Dataset: data (GitHub, ysnni2/PhotoTrip). Classes: beach, city, culture, festival, food, nature.

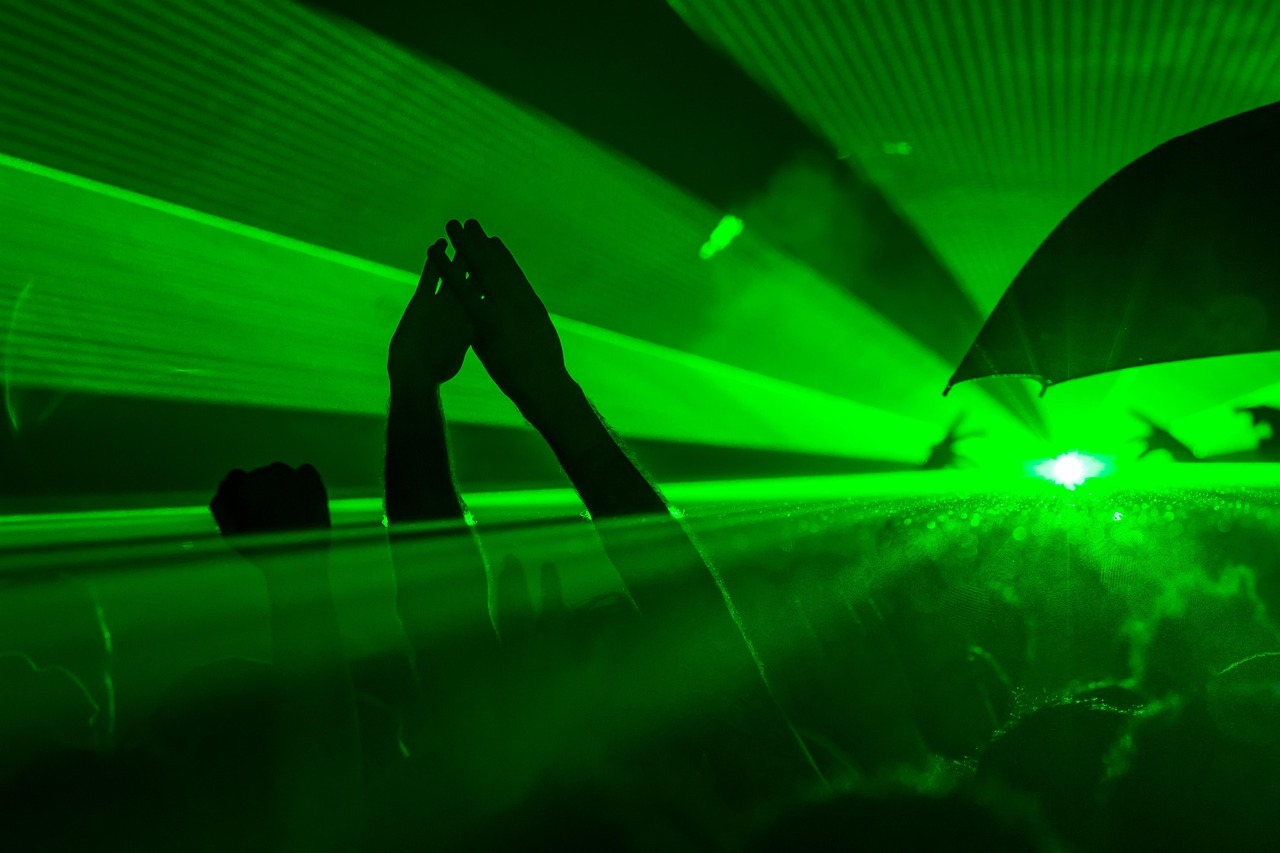
Label: festival

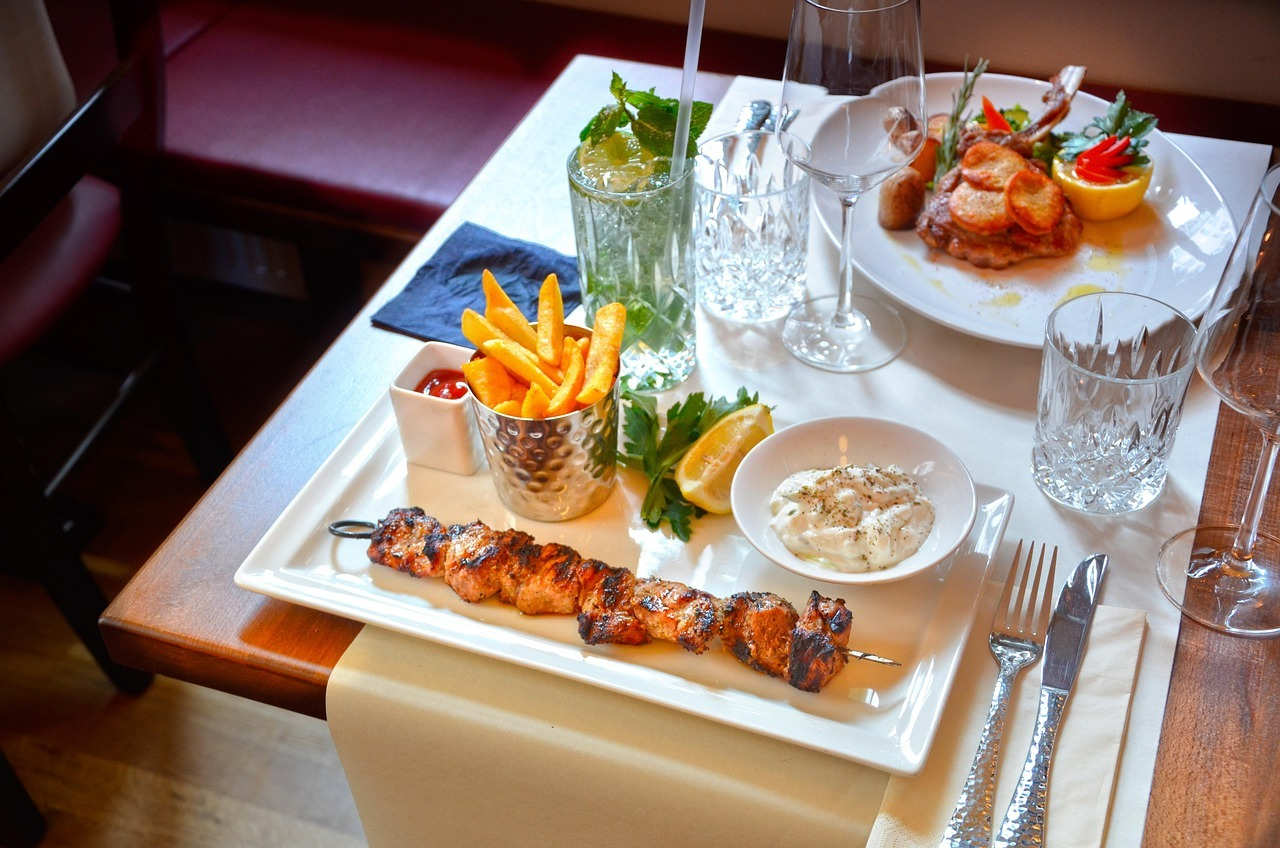
Label: food

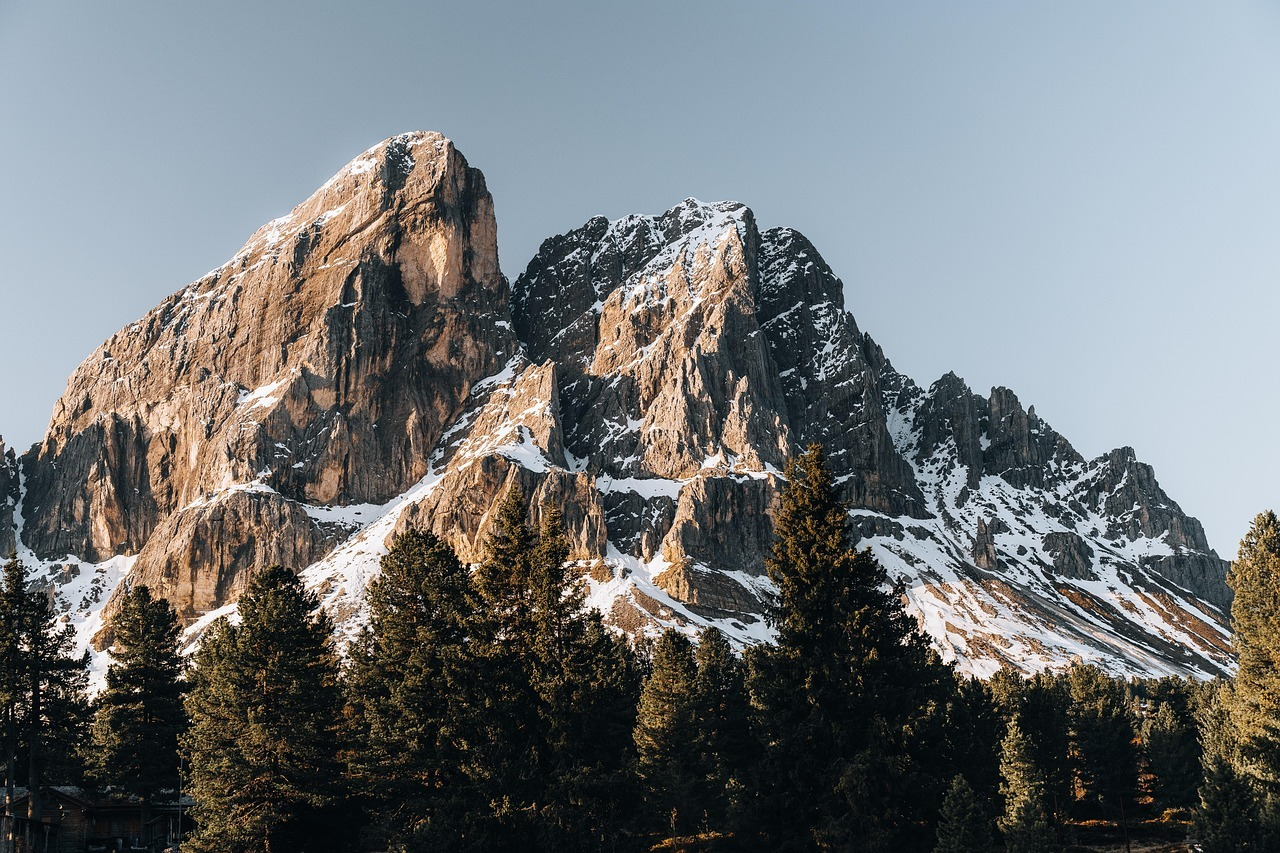
Label: nature

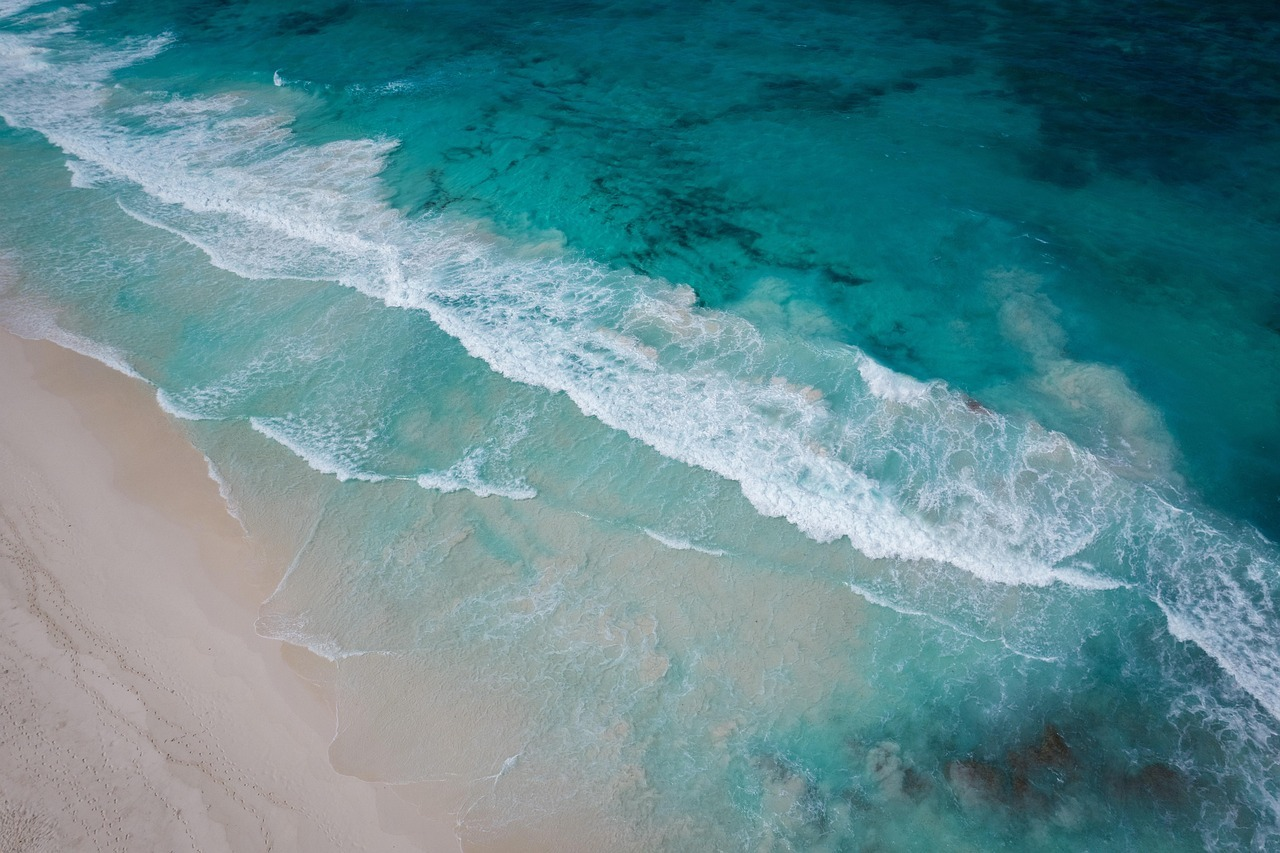
Label: beach

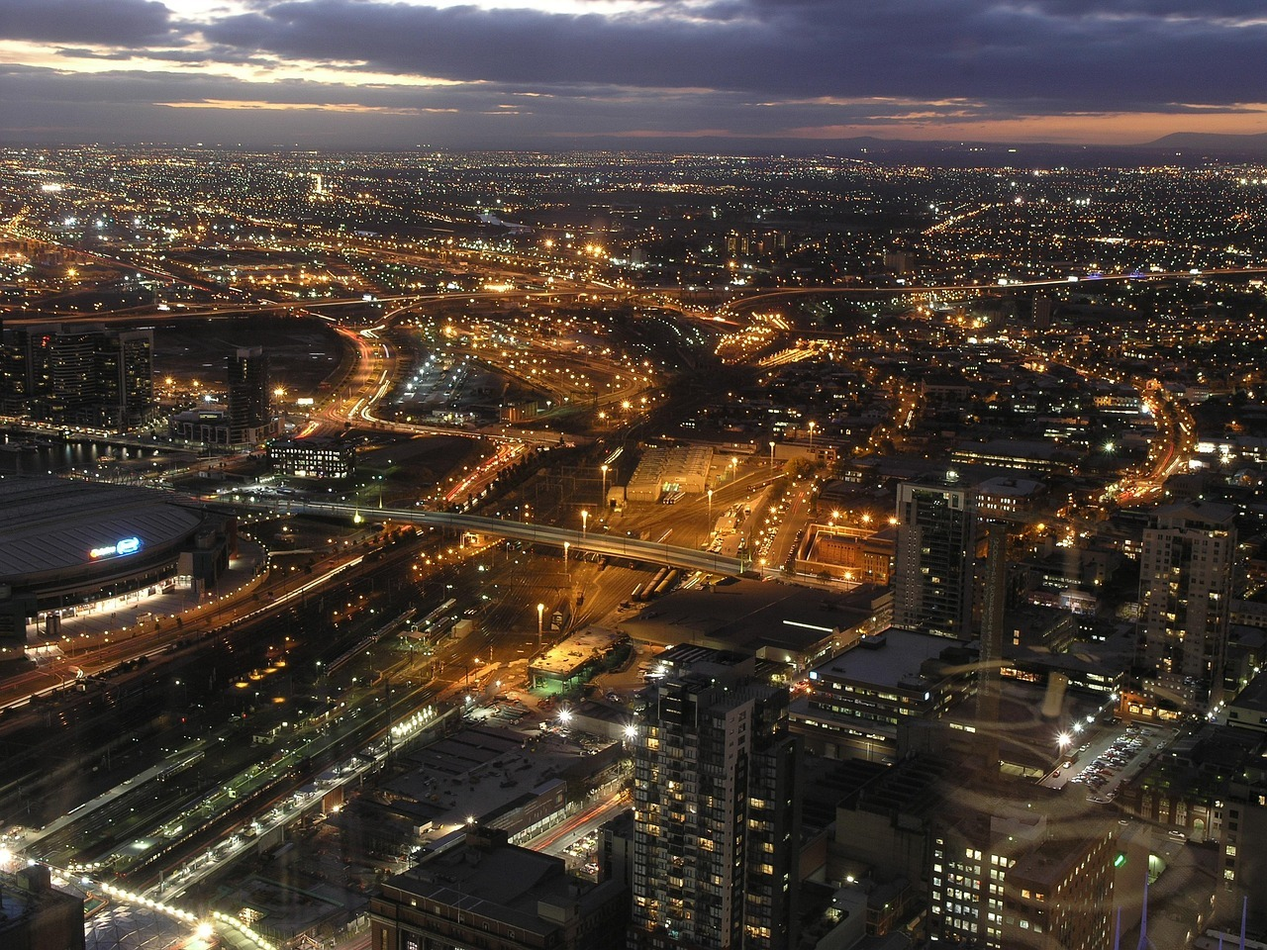
Label: city

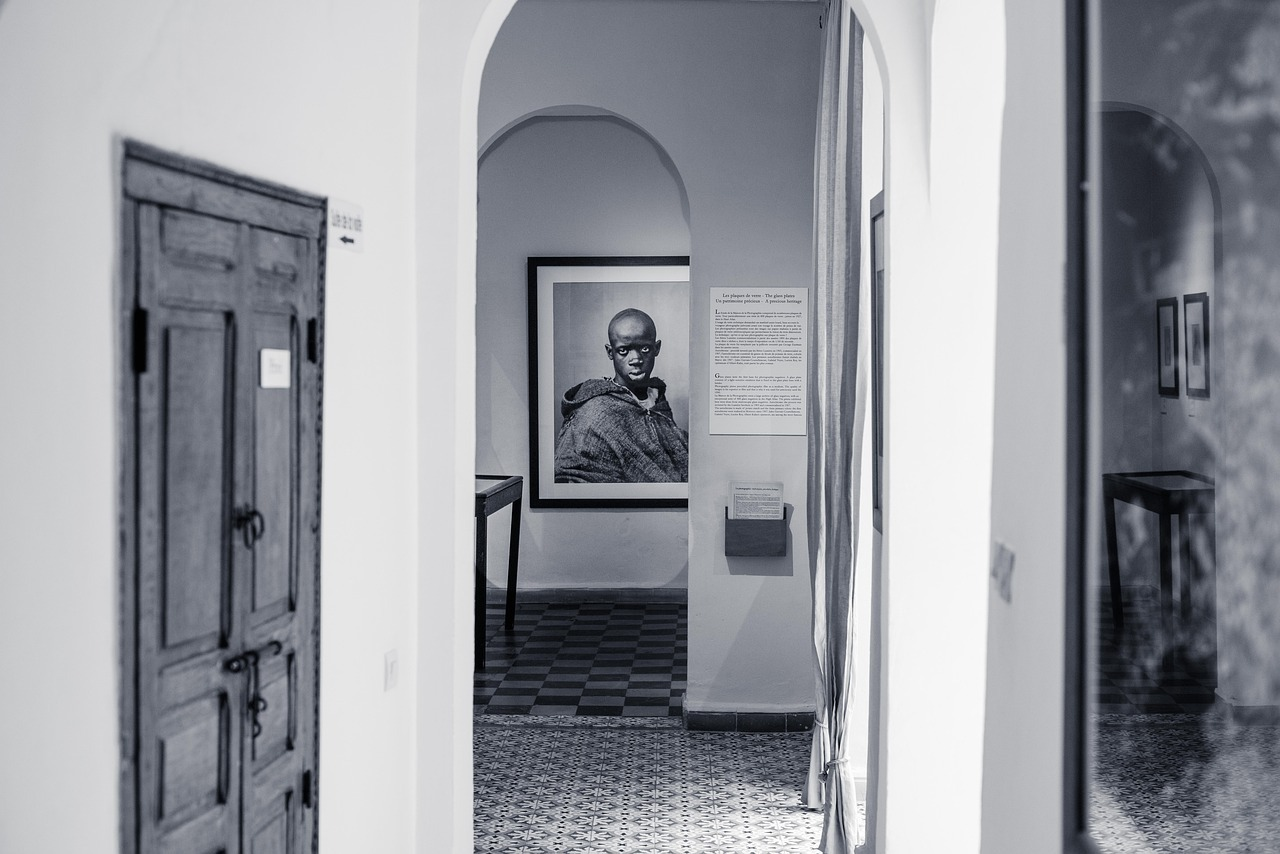
Label: culture
